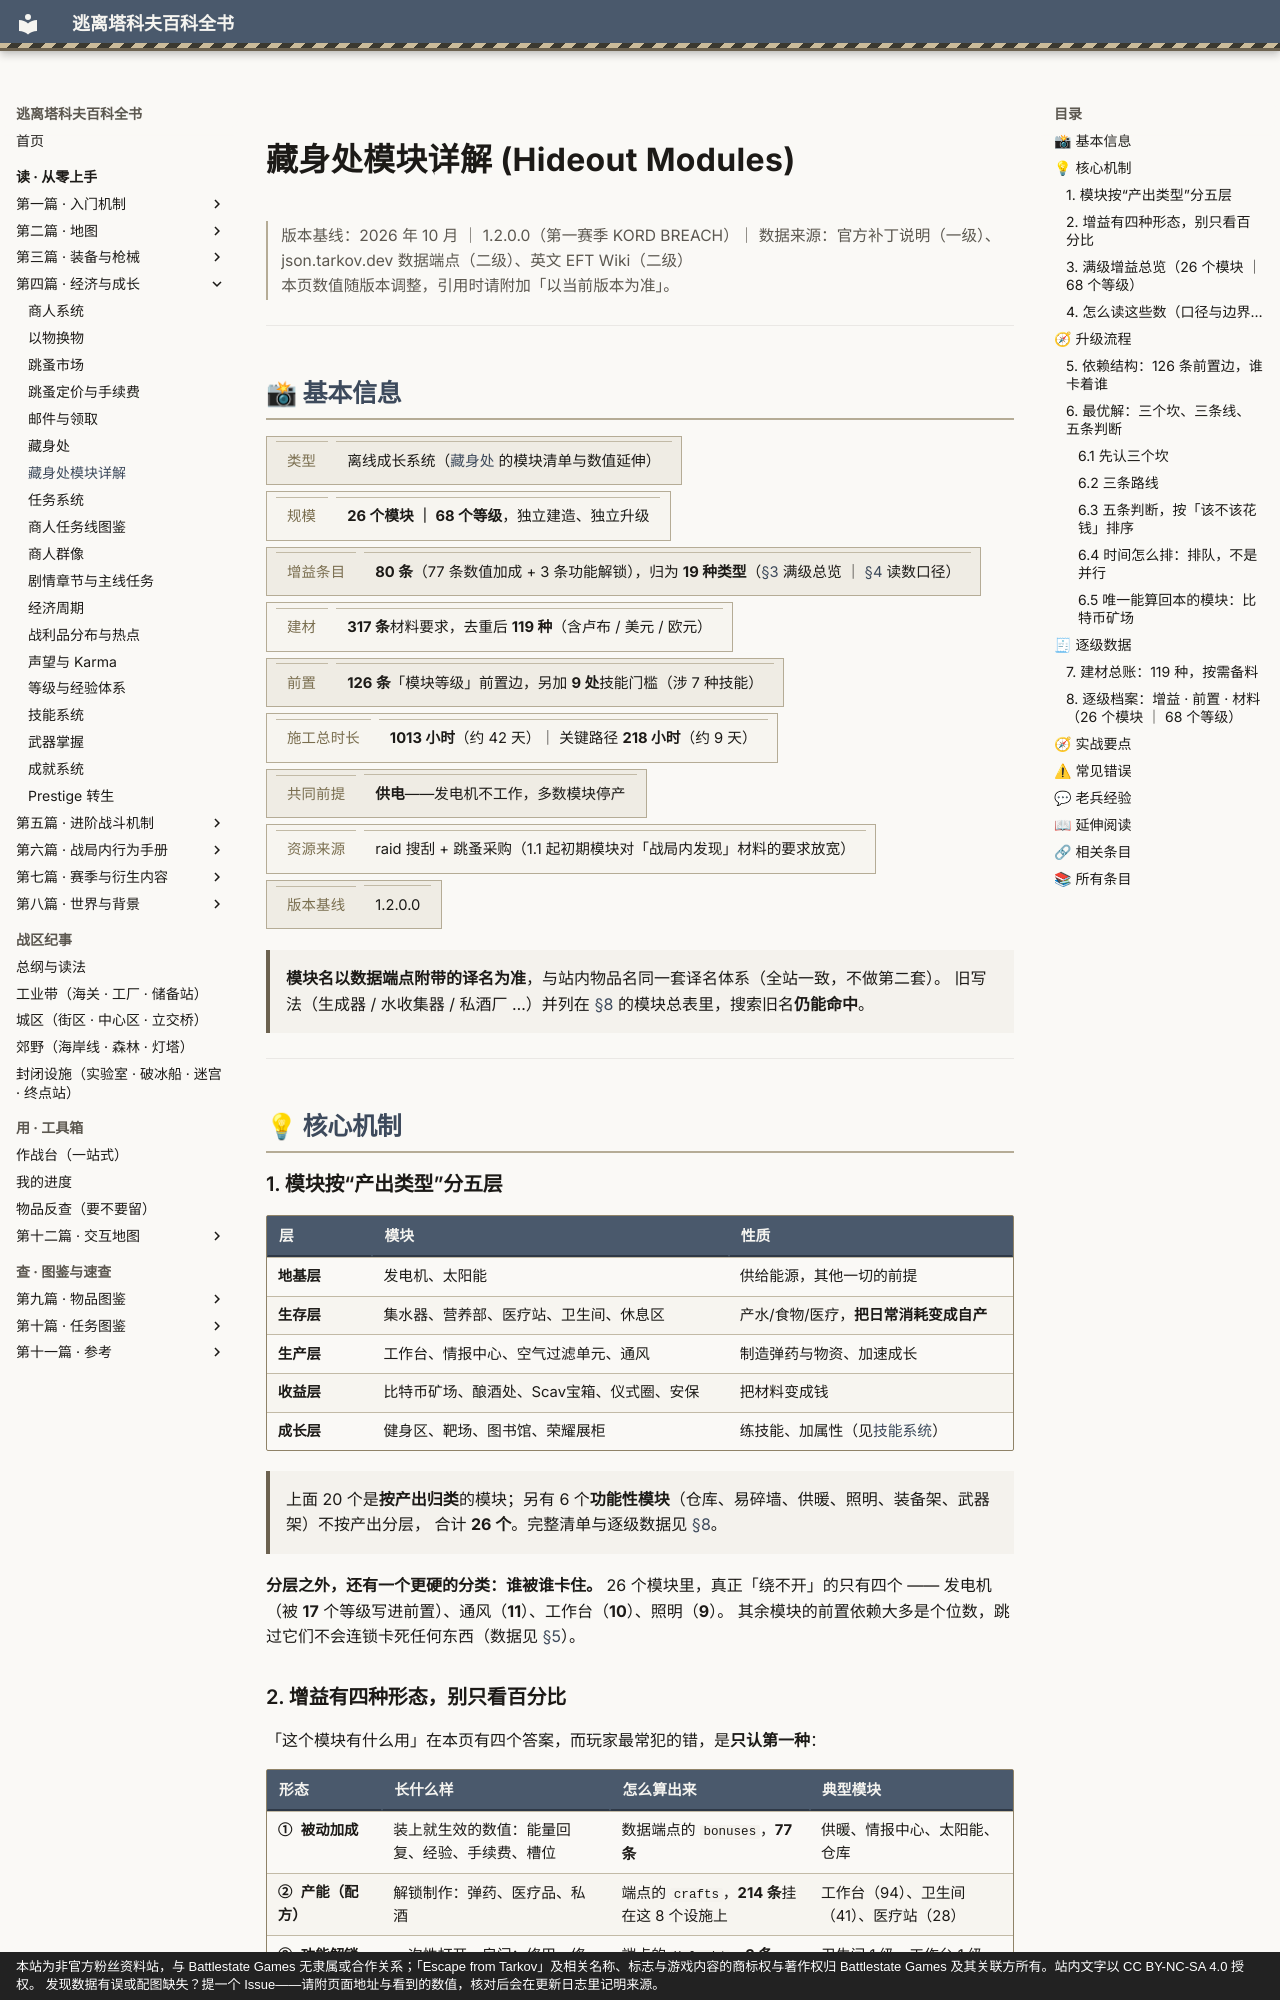

repository: GTX950L/tarkov-encyclopedia · page: entries/hideout-modules/index.html · generator: mkdocs · copyright: 本站为非官方粉丝资料站，与 Battlestate Games 无隶属或合作关系；「Escape from Tarkov」及相关名称、标志与游戏内容的商标权与著作权归 Battlestate Games 及其关联方所有。站内文字以 CC BY-NC-SA 4.0 授权。 发现数据有误或配图缺失？提一个 Issue——请附页面地址与看到的数值，核对后会在更新日志里记明来源。

---
description: "藏身处模块详解：模块名以数据端点附带的译名为准，与站内物品名同一套译名体系（全站一致，不做第二套）。 旧写法（生成器 / 水收集器 / …"  # 自动生成
tags:
  - 经济
  - 成长
  - 离线收益
---
# 藏身处模块详解 (Hideout Modules)

<div class="tk-ver" data-search-exclude markdown>

> 版本基线：2026 年 10 月 ｜ 1.2.0.0（第一赛季 KORD BREACH）｜ 数据来源：官方补丁说明（一级）、json.tarkov.dev 数据端点（二级）、英文 EFT Wiki（二级）  
> 本页数值随版本调整，引用时请附加「以当前版本为准」。

</div>

<a id="top"></a>

---

## 📸 基本信息

<div class="tk-kv-wrap" markdown>

| 项目 | 信息 |
|------|------|
| **类型** | 离线成长系统（[藏身处](hideout.md) 的模块清单与数值延伸） |
| **规模** | **26 个模块 ｜ 68 个等级**，独立建造、独立升级 |
| **增益条目** | **80 条**（77 条数值加成 + 3 条功能解锁），归为 **19 种类型**（[§3](#overview) 满级总览 ｜ [§4](#units) 读数口径） |
| **建材** | **317 条**材料要求，去重后 **119 种**（含卢布 / 美元 / 欧元） |
| **前置** | **126 条**「模块等级」前置边，另加 **9 处**技能门槛（涉 7 种技能） |
| **施工总时长** | **1013 小时**（约 42 天）｜ 关键路径 **218 小时**（约 9 天） |
| **共同前提** | **供电**——发电机不工作，多数模块停产 |
| **资源来源** | raid 搜刮 + 跳蚤采购（1.1 起初期模块对「战局内发现」材料的要求放宽） |
| **版本基线** | 1.2.0.0 |

</div>

> **模块名以数据端点附带的译名为准**，与站内物品名同一套译名体系（全站一致，不做第二套）。
> 旧写法（生成器 / 水收集器 / 私酒厂 …）并列在 [§8](#materials) 的模块总表里，搜索旧名**仍能命中**。

---

## 💡 核心机制

### 1. 模块按“产出类型”分五层

| 层 | 模块 | 性质 |
|----|------|------|
| **地基层** | 发电机、太阳能 | 供给能源，其他一切的前提 |
| **生存层** | 集水器、营养部、医疗站、卫生间、休息区 | 产水/食物/医疗，**把日常消耗变成自产** |
| **生产层** | 工作台、情报中心、空气过滤单元、通风 | 制造弹药与物资、加速成长 |
| **收益层** | 比特币矿场、酿酒处、Scav宝箱、仪式圈、安保 | 把材料变成钱 |
| **成长层** | 健身区、靶场、图书馆、荣耀展柜 | 练技能、加属性（见[技能系统](skills.md)） |

> 上面 20 个是**按产出归类**的模块；另有 6 个**功能性模块**（仓库、易碎墙、供暖、照明、装备架、武器架）不按产出分层，
> 合计 **26 个**。完整清单与逐级数据见 [§8](#materials)。

**分层之外，还有一个更硬的分类：谁被谁卡住。** 26 个模块里，真正「绕不开」的只有四个 ——
发电机（被 **17** 个等级写进前置）、通风（**11**）、工作台（**10**）、照明（**9**）。
其余模块的前置依赖大多是个位数，跳过它们不会连锁卡死任何东西（数据见 [§5](#deps)）。
